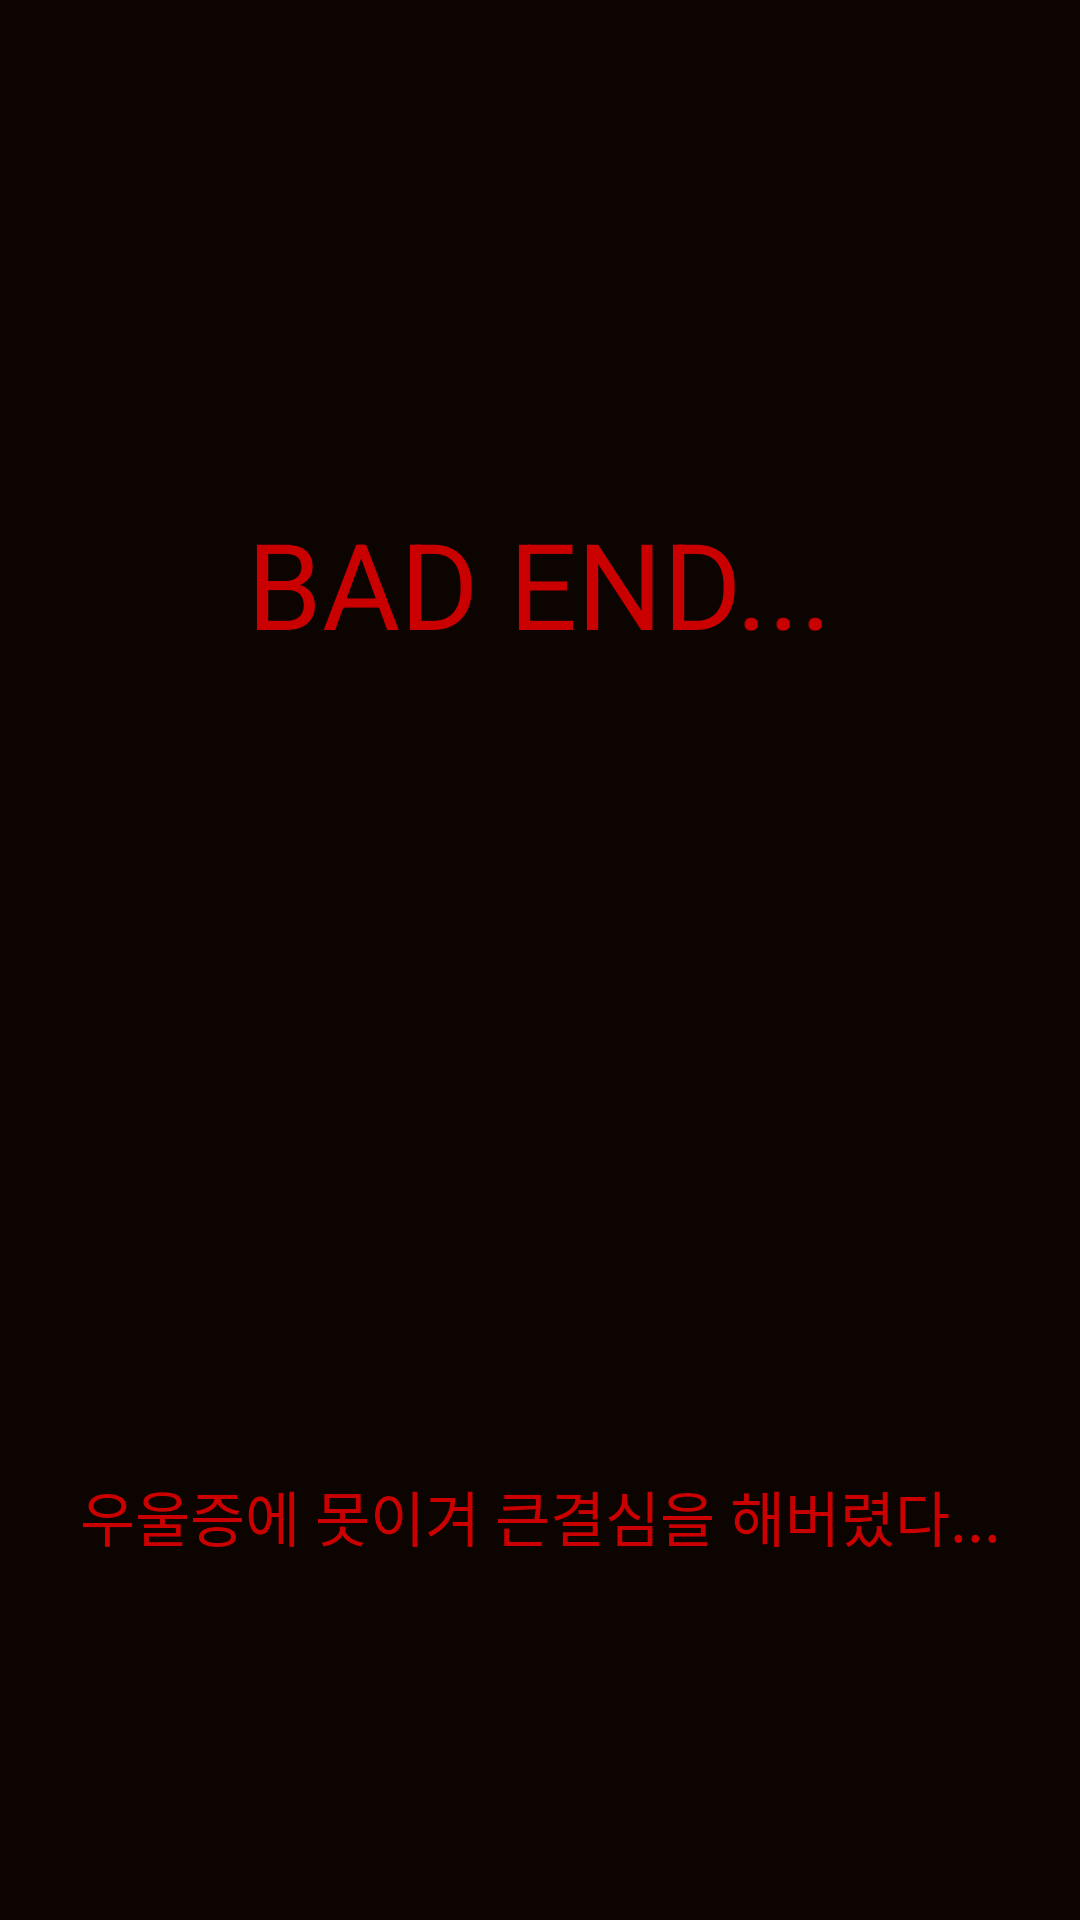

Android layout source for this screen:
<!-- AndroidManifest.xml: application theme Theme.Developer_simulation -->
<!-- res/layout/activity_badending.xml -->
<?xml version="1.0" encoding="utf-8"?>
<androidx.constraintlayout.widget.ConstraintLayout xmlns:android="http://schemas.android.com/apk/res/android"
    xmlns:app="http://schemas.android.com/apk/res-auto"
    xmlns:tools="http://schemas.android.com/tools"
    android:id="@+id/main"
    android:layout_width="match_parent"
    android:layout_height="match_parent"
    tools:context=".badending">

    <TextView
        android:id="@+id/textView5"
        android:layout_width="0dp"
        android:layout_height="0dp"
        android:background="#0C0400"
        android:text=" "
        app:layout_constraintBottom_toBottomOf="parent"
        app:layout_constraintEnd_toEndOf="parent"
        app:layout_constraintHorizontal_bias="0.0"
        app:layout_constraintStart_toStartOf="parent"
        app:layout_constraintTop_toTopOf="parent"
        app:layout_constraintVertical_bias="0.0" />

    <ImageView
        android:id="@+id/imageView4"
        android:layout_width="wrap_content"
        android:layout_height="0dp"
        android:layout_marginTop="83dp"
        android:layout_marginBottom="136dp"
        android:scaleType="fitXY"
        android:src="@drawable/badending"
        app:layout_constraintBottom_toTopOf="@+id/textView17"
        app:layout_constraintStart_toStartOf="@+id/textView5"
        app:layout_constraintTop_toTopOf="parent" />

    <TextView
        android:id="@+id/textView17"
        android:layout_width="wrap_content"
        android:layout_height="wrap_content"
        android:layout_marginBottom="419dp"
        android:text="BAD END..."
        android:textColor="#CA0000"
        android:textSize="40dp"
        app:layout_constraintBottom_toBottomOf="parent"
        app:layout_constraintEnd_toEndOf="parent"
        app:layout_constraintStart_toStartOf="parent"
        app:layout_constraintTop_toBottomOf="@+id/imageView4" />

    <TextView
        android:id="@+id/textView21"
        android:layout_width="match_parent"
        android:layout_height="wrap_content"
        android:layout_marginBottom="120dp"
        android:gravity="center"
        android:text="우울증에 못이겨 큰결심을 해버렸다..."
        android:textColor="#CA0000"
        android:textSize="20dp"
        app:layout_constraintBottom_toBottomOf="@+id/textView5"
        app:layout_constraintStart_toStartOf="parent" />


</androidx.constraintlayout.widget.ConstraintLayout>
<!-- resources referenced by this layout -->
<resources>
  <!-- drawable badending: png bitmap (drawable, 612599 bytes) -->
  <style name="Theme.Developer_simulation" parent="Base.Theme.Developer_simulation" />
  <style name="Base.Theme.Developer_simulation" parent="Theme.Material3.DayNight.NoActionBar">
          
          
      </style>
</resources>
